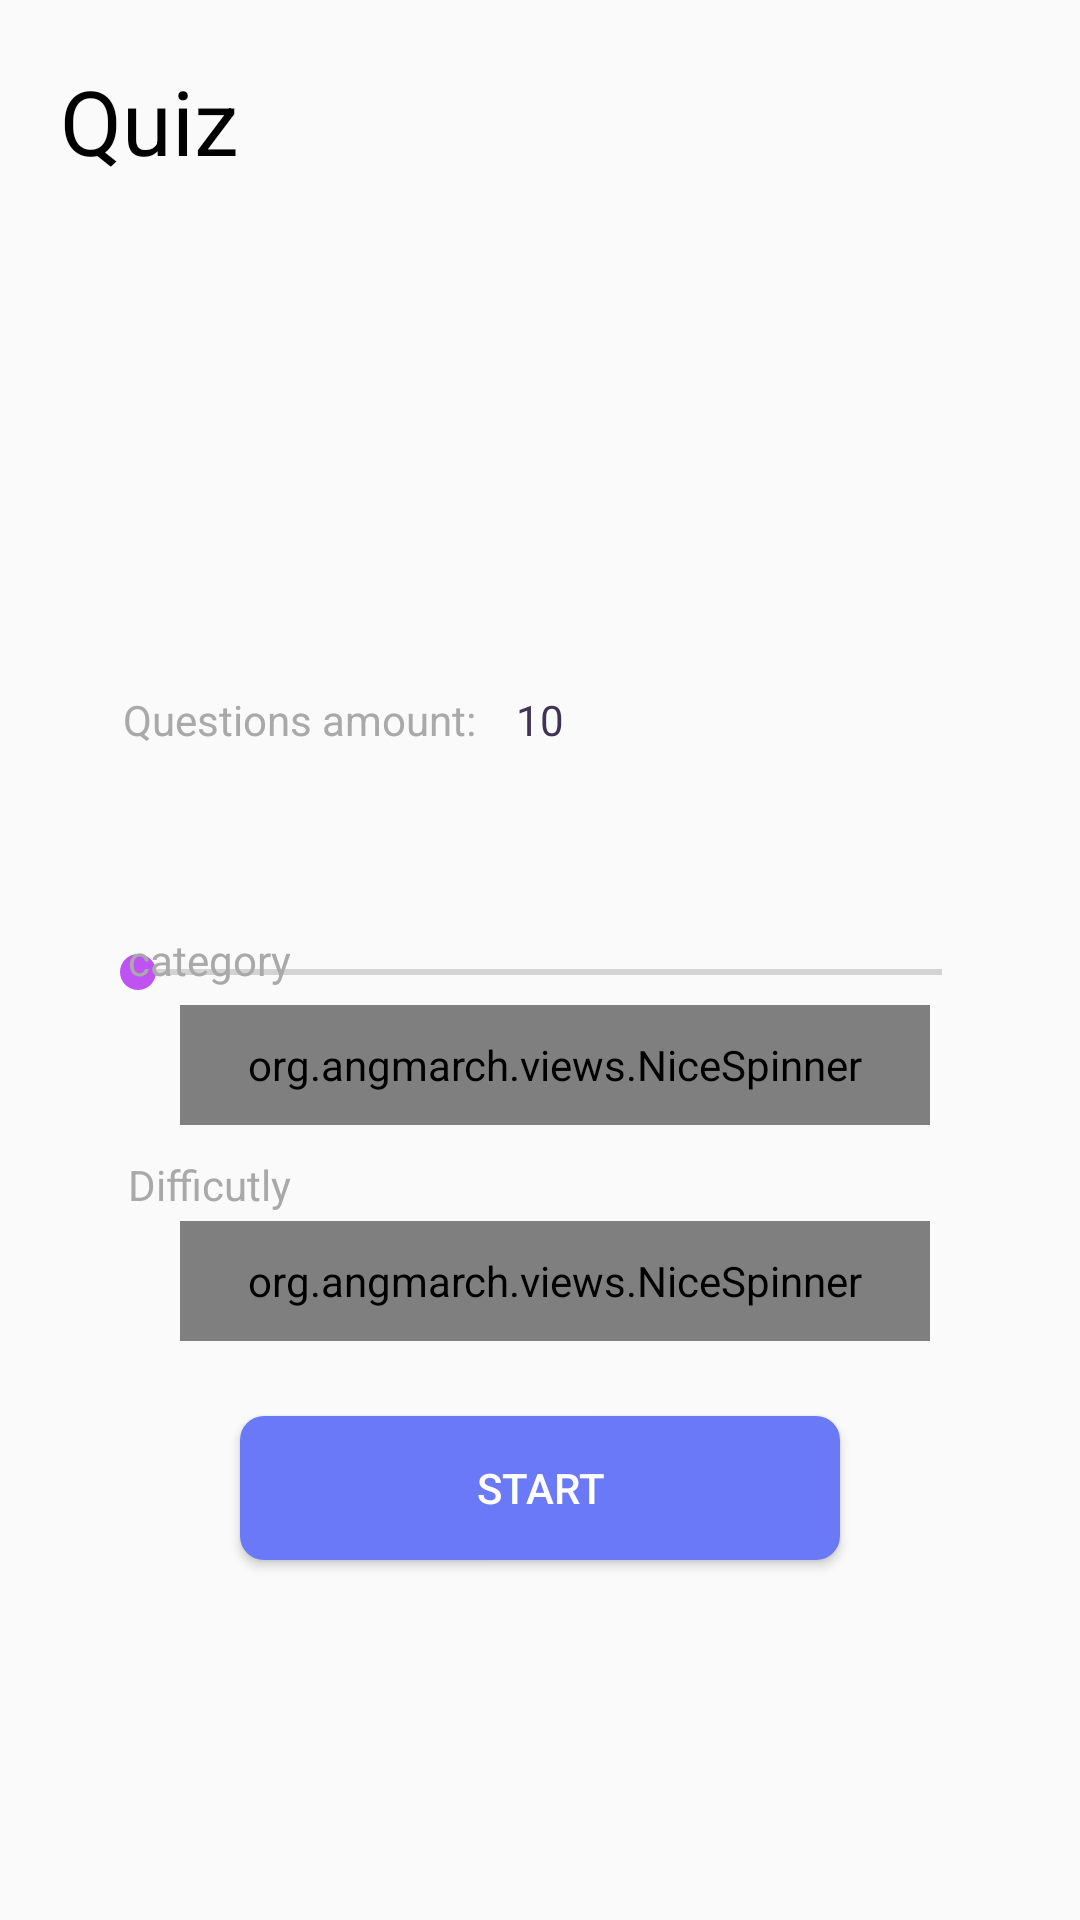

This screen was rendered from an Android layout file. Write that file and the resources it references.
<!-- AndroidManifest.xml: application theme AppTheme -->
<!-- res/layout/main_fragment.xml -->
<?xml version="1.0" encoding="utf-8"?>
<FrameLayout xmlns:android="http://schemas.android.com/apk/res/android"
    xmlns:tools="http://schemas.android.com/tools"
    android:layout_width="match_parent"
    android:layout_height="match_parent"
    xmlns:app="http://schemas.android.com/apk/res-auto"
    tools:context="com.example.lession.main.MainFragment">

    <TextView
        android:id="@+id/text_home"
        android:layout_width="wrap_content"
        android:layout_height="wrap_content"
        android:text="Quiz"
        android:layout_margin="20dp"
        android:textColor="#000"
        android:textSize="30sp"/>

<ImageView
    android:layout_width="100dp"
    android:layout_height="100dp"
    android:src="@drawable/image"
    android:layout_gravity="center|top"
    android:layout_marginTop="150dp"/>

    <Button
        android:id="@+id/btn_onClick"
        android:layout_width="200dp"
        android:layout_height="wrap_content"
        android:text="@string/start"
        android:layout_gravity="center|bottom"
        android:background="@drawable/btn_back"
        android:layout_margin="120dp"
        android:textColor="#fff"/>

    <SeekBar
        android:id="@+id/seekBar"
        android:layout_width="300dp"
        android:layout_height="wrap_content"
        android:backgroundTintMode="multiply"
        android:layout_gravity="center|top"
        android:layout_marginTop="315dp"/>

    <TextView
        android:id="@+id/question"
        android:layout_width="wrap_content"
        android:layout_height="wrap_content"
        android:text="Questions amount:"
        android:textColor="#A9A9A9"
        android:layout_gravity="center"
        android:layout_marginBottom="80dp"
        android:layout_marginEnd="80dp"/>

    <TextView
        android:id="@+id/view_seek"
        android:layout_width="wrap_content"
        android:layout_height="wrap_content"
        android:textColor="#3F3356"
        android:text="10"
        android:layout_gravity="center"
        android:layout_marginBottom="80dp"/>

    <TextView
        android:id="@+id/categary"
        android:layout_width="wrap_content"
        android:layout_height="wrap_content"
        android:text="category"
        android:textColor="#A9A9A9"
        android:layout_gravity="center"
        android:layout_marginEnd="110dp"/>

<org.angmarch.views.NiceSpinner
            android:id="@+id/niceSpinner"
            android:layout_width="250dp"
            android:layout_height="40dp"
            android:layout_gravity="center_vertical"
            android:layout_marginStart="60dp"
            app:entries="@array/category_list"
            android:layout_marginTop="35dp"/>

    <TextView
        android:id="@+id/difficuly"
        android:layout_width="wrap_content"
        android:layout_height="wrap_content"
        android:text="Difficutly"
        android:textColor="#A9A9A9"
        android:layout_gravity="center"
        android:layout_marginTop="75dp"
        android:layout_marginEnd="110dp"/>

    <org.angmarch.views.NiceSpinner
        android:id="@+id/difficuly_spin"
        android:layout_width="250dp"
        android:layout_height="40dp"
        android:layout_gravity="center_vertical"
        android:layout_marginStart="60dp"
        app:entries="@array/category_list"
        android:layout_marginTop="107dp"/>

</FrameLayout>
<!-- resources referenced by this layout -->
<resources>
  <string-array name="category_list">
          <item>All</item>
          <item>General Knowledge</item>
          <item>Entertainment: Books</item>
          <item>Entertainment: Film</item>
          <item>Entertainment: Music</item>
          <item>Entertainment: Musicals &amp; Theatres</item>
          <item>Entertainment: Television</item>
          <item>Entertainment: Video Games</item>
          <item>Entertainment: Board Games</item>
          <item>Science &amp; Nature</item>
          <item>Science: Computers</item>
          <item>Science: Mathematics</item>
          <item>Mythology</item>
          <item>Sports</item>
          <item>Geography</item>
          <item>History</item>
          <item>Politics</item>
          <item>Art</item>
          <item>Celebrities</item>
          <item>Animals</item>
          <item>Vehicles</item>
          <item>Entertainment: Comics</item>
          <item>Science: Gadgets</item>
          <item>Entertainment: Japanese Anime &amp; Manga</item>
          <item>Entertainment: Cartoon &amp; Animations</item>
      </string-array>
  <!-- drawable btn_back (drawable) -->
  <?xml version="1.0" encoding="utf-8"?>
  <shape xmlns:android="http://schemas.android.com/apk/res/android">
      <corners android:radius="8dp"/>
      <solid android:color="@color/dark_blue" />
      <stroke android:color="#fff"/>
  </shape>
  <string name="start">Start</string>
  <style name="AppTheme" parent="Theme.AppCompat.Light.NoActionBar">
          
          <item name="colorPrimary">@color/colorPrimary</item>
          <item name="colorPrimaryDark">@color/colorPrimaryDark</item>
          <item name="colorAccent">@color/colorAccent</item>
          <item name="android:statusBarColor" tools:targetApi="o_mr1">#fff</item>
          <item name="android:windowLightStatusBar" tools:targetApi="o_mr1">true</item>
  
      </style>
  <color name="dark_blue">#6979F8</color>
  <color name="colorPrimary"> #BE52F2</color>
  <color name="colorPrimaryDark">#BE52F2</color>
  <color name="colorAccent">#BE52F2</color>
</resources>
